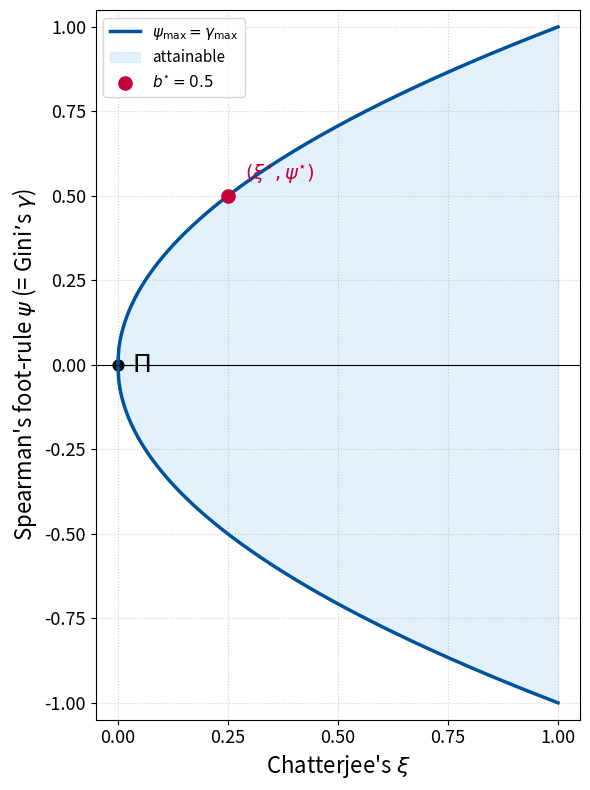

The matplotlib source for this figure:
import numpy as np
import matplotlib.pyplot as plt

# -------------------------------------------------- envelope √ξ
xi_grid = np.linspace(0.0, 1.0, 400)
psi_up  = np.sqrt(xi_grid)
psi_lo  = -psi_up

# -------------------------------------------------- optimum of  ψ−ξ
b_star   = 0.5              # derivative 1−2b=0
xi_star  = b_star ** 2      # = 0.25
psi_star = b_star           # = 0.5
gain_max = psi_star - xi_star   # = 0.25

# -------------------------------------------------- figure
BLUE = "#00529B"
FILL = "#D6EAF8"
RED  = "#C70039"

fig, ax = plt.subplots(figsize=(6, 8))

ax.plot(xi_grid,  psi_up, color=BLUE, lw=2.5, label=r"$\psi_{\max}=\gamma_{\max}$")
ax.plot(xi_grid,  psi_lo, color=BLUE, lw=2.5)
ax.fill_between(xi_grid, psi_lo, psi_up,
                color=FILL, alpha=0.7, label="attainable")

# ---------- optimal point  (xi*, psi*)
ax.scatter([xi_star], [psi_star], s=90,
           color=RED, zorder=6, label=r"$b^{\star}=0.5$")
ax.annotate(r"$(\xi^{\star},\psi^{\star})$",
            (xi_star, psi_star),
            xytext=(12, 8), textcoords="offset points",
            color=RED, fontsize=14, ha="left", va="bottom")

# ---------- independence & symmetry point for reference
ax.scatter([0], [0], s=60, color="black")
ax.annotate(r"$\Pi$", (0, 0),
            xytext=(10, 0), textcoords="offset points",
            fontsize=18, ha="left", va="center")

# ---------- axes / grid / legend
ax.set_xlabel(r"Chatterjee's $\xi$", fontsize=16)
ax.set_ylabel(r"Spearman's foot-rule $\psi$ (= Gini’s $\gamma$)",
              fontsize=16)
ax.set_xlim(-0.05, 1.05)
ax.set_ylim(-1.05, 1.05)
ax.xaxis.set_major_locator(plt.MultipleLocator(0.25))
ax.yaxis.set_major_locator(plt.MultipleLocator(0.25))
ax.tick_params(axis="both", labelsize=13)
ax.grid(True, linestyle=":", alpha=0.6)
ax.axhline(0, color="black", lw=0.8)

ax.legend(loc="upper left", fontsize=11)
fig.tight_layout()
plt.show()
